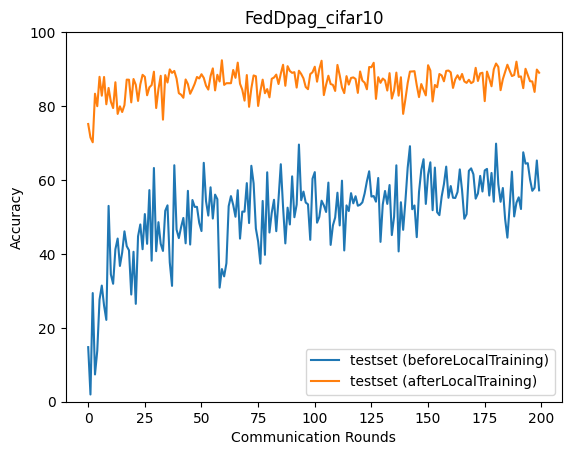

Data behind this chart, as committed beside it:
epoch, accuracy_test_before, accuracy_test_after
0, 14.77, 75.14
1, 1.954, 71.49
2, 29.4, 70.19
3, 7.38, 83.33
4, 13.79, 79.96
5, 27.62, 87.91
6, 31.42, 82.8
7, 26.03, 87.87
8, 22.14, 80.48
9, 52.99, 84.89
10, 34.45, 81.18
11, 31.92, 79.45
12, 41.25, 86.44
13, 44.14, 77.86
14, 36.74, 79.92
15, 40.39, 78.38
16, 46.1, 80.25
17, 42.1, 87.15
18, 40.96, 87.13
19, 29, 80.99
20, 40.57, 87.32
21, 26.48, 85.75
22, 44.75, 81.38
23, 47.96, 85.86
24, 41.26, 88.44
25, 50.77, 87.9
26, 42.72, 82.91
27, 57.26, 85.06
28, 38.16, 85.67
29, 63.24, 89.29
30, 40.73, 79.46
31, 48.58, 84.58
32, 42.73, 88.18
33, 40.79, 76.32
34, 51.66, 88.38
35, 53.14, 86.37
36, 37.7, 89.91
37, 31.34, 88.97
38, 63.98, 89.5
39, 46.58, 87.43
40, 44.27, 83.48
41, 47.24, 83.07
42, 49.72, 82.24
43, 42.86, 87.19
44, 57.06, 85.94
45, 42.53, 83.32
46, 54.58, 84.58
47, 52.72, 86.02
48, 52.72, 87.87
49, 48.4, 87.47
50, 46.18, 88.61
51, 64.64, 87.63
52, 54.27, 85.5
53, 50.36, 84.45
54, 58.02, 88.09
55, 49.56, 90.19
56, 56.04, 84.23
57, 54.8, 88.46
58, 30.86, 86.64
59, 35.9, 92.39
... 140 more rows
